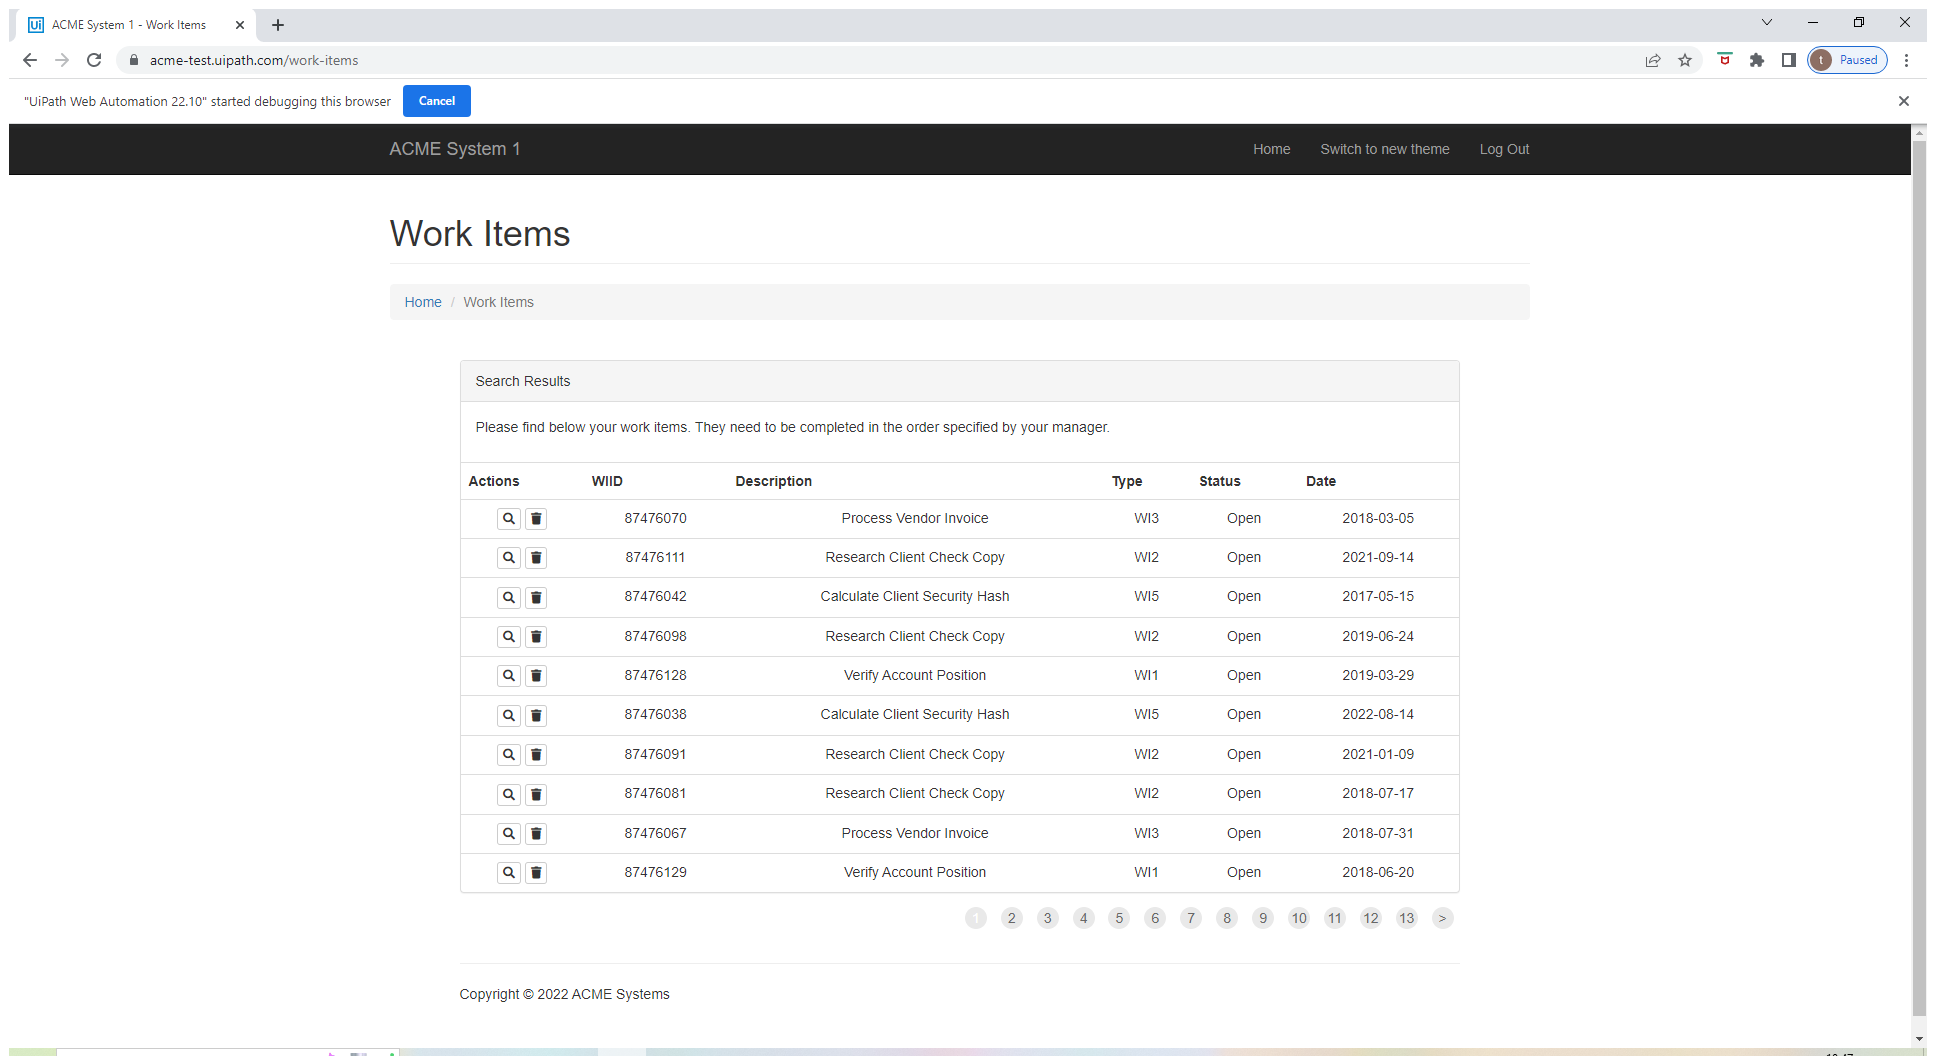
Task: 100 Robots
Workflow: AllWorkListClientIDGet_ACME

Step 1: Use Browser Chrome: ACME System 1 - Work Items in window 'ACME System 1 - Work Items' (chrome.exe)
